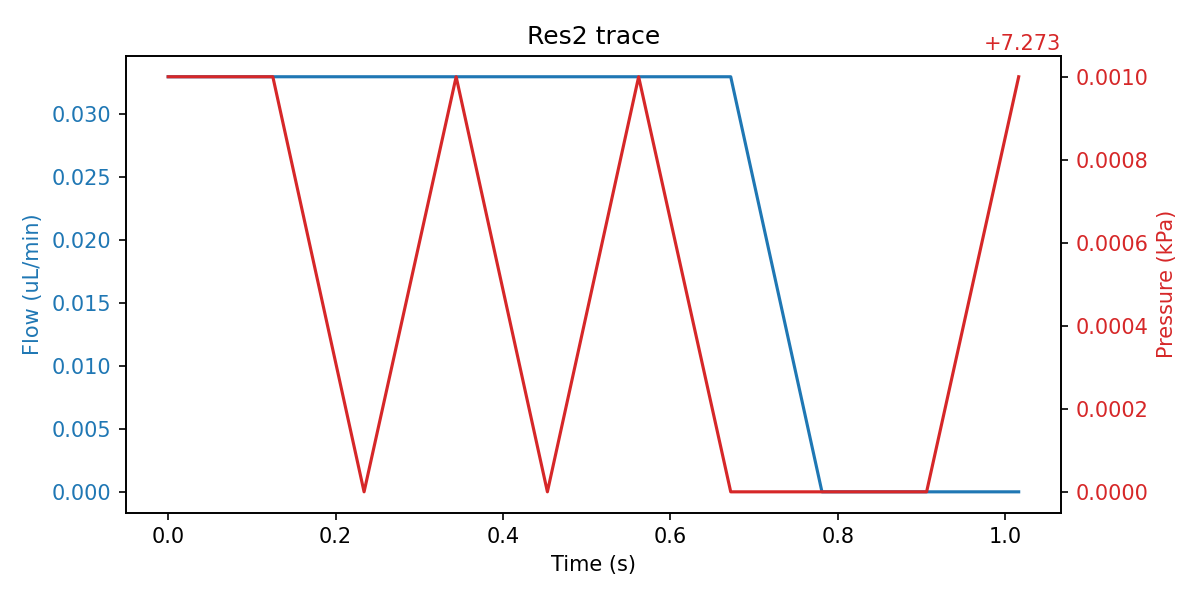

The table this chart was drawn from, first rows:
sep=; 
Time of day; Time (s); SF06_5: (); 4VM02: V1 state; V2 state; V3 state; V4 state; SPS_1: Volume (ul); 4AM01:  1:P15585 (kPa); 1:Comp. Temp (C); 
15:18:17; 0; 0.033; 3; 1; 2; 15; 88.37; 7.274; 21.36; 
15:18:17; 0.125; 0.033; 3; 1; 6; 15; 88.37; 7.274; 21.36; 
15:18:17; 0.234; 0.033; 3; 1; 6; 15; 88.37; 7.273; 21.36; 
15:18:17; 0.344; 0.033; 3; 1; 6; 15; 88.37; 7.274; 21.36; 
15:18:17; 0.453; 0.033; 3; 1; 6; 15; 88.37; 7.273; 21.36; 
15:18:17; 0.562; 0.033; 3; 1; 6; 15; 88.37; 7.274; 21.36; 
15:18:17; 0.672; 0.033; 3; 1; 6; 15; 88.37; 7.273; 21.36; 
15:18:17; 0.781; 0.000; 3; 1; 6; 15; 88.37; 7.273; 21.36; 
15:18:17; 0.906; 0.000; 3; 1; 6; 15; 88.37; 7.273; 21.36; 
15:18:18; 1.016; 0.000; 3; 1; 6; 15; 88.37; 7.274; 21.36; 
15:18:18; 1.125; -0.067; 3; 1; 6; 15; 88.37; 7.274; 21.36; 
15:18:18; 1.234; -0.067; 3; 1; 6; 15; 88.37; 7.274; 21.36; 
15:18:18; 1.344; -0.067; 3; 1; 6; 15; 88.37; 7.273; 21.36; 
15:18:18; 1.437; -0.067; 3; 1; 6; 15; 88.37; 7.273; 21.36; 
15:18:18; 1.547; -0.067; 3; 1; 6; 15; 88.37; 7.274; 21.36; 
15:18:18; 1.656; -0.133; 3; 1; 6; 15; 88.37; 7.273; 21.36; 
15:18:18; 1.766; 0.067; 3; 1; 6; 15; 88.37; 7.274; 21.36; 
15:18:18; 1.875; 0.000; 3; 1; 6; 15; 88.37; 7.273; 21.36; 
15:18:19; 1.984; 0.100; 3; 1; 6; 15; 88.37; 7.274; 21.36; 
15:18:19; 2.094; -0.100; 3; 1; 6; 15; 88.37; 7.274; 21.36; 
15:18:19; 2.203; -0.167; 3; 1; 6; 15; 88.37; 7.274; 21.36; 
15:18:19; 2.312; -0.067; 3; 1; 6; 15; 88.37; 7.272; 21.36; 
15:18:19; 2.422; 0.067; 3; 1; 6; 15; 88.37; 7.273; 21.36; 
15:18:19; 2.531; 0.067; 3; 1; 6; 15; 88.37; 7.273; 21.36; 
15:18:19; 2.641; 0.067; 3; 1; 6; 15; 88.37; 7.272; 21.36; 
15:18:19; 2.75; -0.133; 3; 1; 6; 15; 88.37; 7.274; 21.36; 
15:18:19; 2.844; 0.100; 3; 1; 6; 15; 88.37; 7.274; 21.36; 
15:18:19; 2.953; -0.067; 3; 1; 6; 15; 88.37; 7.273; 21.36; 
15:18:20; 3.062; -0.100; 3; 1; 6; 15; 88.37; 7.273; 21.36; 
15:18:20; 3.172; -0.067; 3; 1; 6; 15; 88.37; 7.272; 21.36; 
15:18:20; 3.281; 0.133; 3; 1; 6; 15; 88.37; 7.273; 21.36; 
15:18:20; 3.391; -0.033; 3; 1; 6; 15; 88.37; 7.274; 21.36; 
15:18:20; 3.5; 0.067; 3; 1; 6; 15; 88.37; 7.273; 21.36; 
15:18:20; 3.625; 0.033; 3; 1; 6; 15; 88.37; 7.274; 21.36; 
15:18:20; 3.734; -0.067; 3; 1; 6; 15; 88.37; 7.273; 21.36; 
15:18:20; 3.844; -0.133; 3; 1; 6; 15; 88.37; 7.273; 21.36; 
15:18:20; 3.953; -0.133; 3; 1; 6; 15; 88.37; 7.273; 21.36; 
15:18:21; 4.062; -0.167; 3; 1; 6; 15; 88.37; 7.273; 21.36; 
15:18:21; 4.172; -0.067; 3; 1; 6; 15; 88.37; 7.274; 21.36; 
15:18:21; 4.281; -0.067; 3; 1; 6; 15; 88.37; 7.273; 21.36; 
15:18:21; 4.391; -0.067; 3; 1; 6; 15; 88.37; 7.273; 21.36; 
15:18:21; 4.5; -0.067; 3; 1; 6; 15; 88.37; 7.273; 21.36; 
15:18:21; 4.625; -0.067; 3; 1; 6; 15; 88.37; 7.273; 21.36; 
15:18:21; 4.734; -0.067; 3; 1; 6; 15; 88.37; 7.273; 21.36; 
15:18:21; 4.844; -0.067; 3; 1; 6; 15; 88.37; 7.273; 21.36; 
15:18:21; 4.953; -0.067; 3; 1; 6; 15; 88.37; 7.272; 21.36; 
15:18:22; 5.062; -0.067; 3; 1; 6; 15; 88.37; 7.273; 21.36; 
15:18:22; 5.172; -0.067; 3; 1; 6; 15; 88.37; 7.272; 21.36; 
15:18:22; 5.281; -0.067; 3; 1; 6; 15; 88.37; 7.271; 21.36; 
15:18:22; 5.391; 0.067; 3; 1; 6; 15; 88.37; 7.272; 21.36; 
15:18:22; 5.5; 0.067; 3; 1; 6; 15; 88.37; 7.274; 21.36; 
15:18:22; 5.609; 0.067; 3; 1; 6; 15; 88.37; 7.272; 21.36; 
15:18:22; 5.734; 0.033; 3; 1; 6; 15; 88.37; 7.273; 21.36; 
15:18:22; 5.844; 0.133; 3; 1; 6; 15; 88.37; 7.274; 21.36; 
15:18:22; 5.953; -0.100; 3; 1; 6; 15; 88.37; 7.273; 21.36; 
15:18:23; 6.062; 0.000; 3; 1; 6; 15; 88.37; 7.273; 21.36; 
15:18:23; 6.172; 0.133; 3; 1; 6; 15; 88.37; 7.272; 21.36; 
15:18:23; 6.281; 0.100; 3; 1; 6; 15; 88.37; 7.273; 21.36; 
15:18:23; 6.391; 0.100; 3; 1; 6; 15; 88.37; 7.274; 21.36; 
... 1,038 more rows
